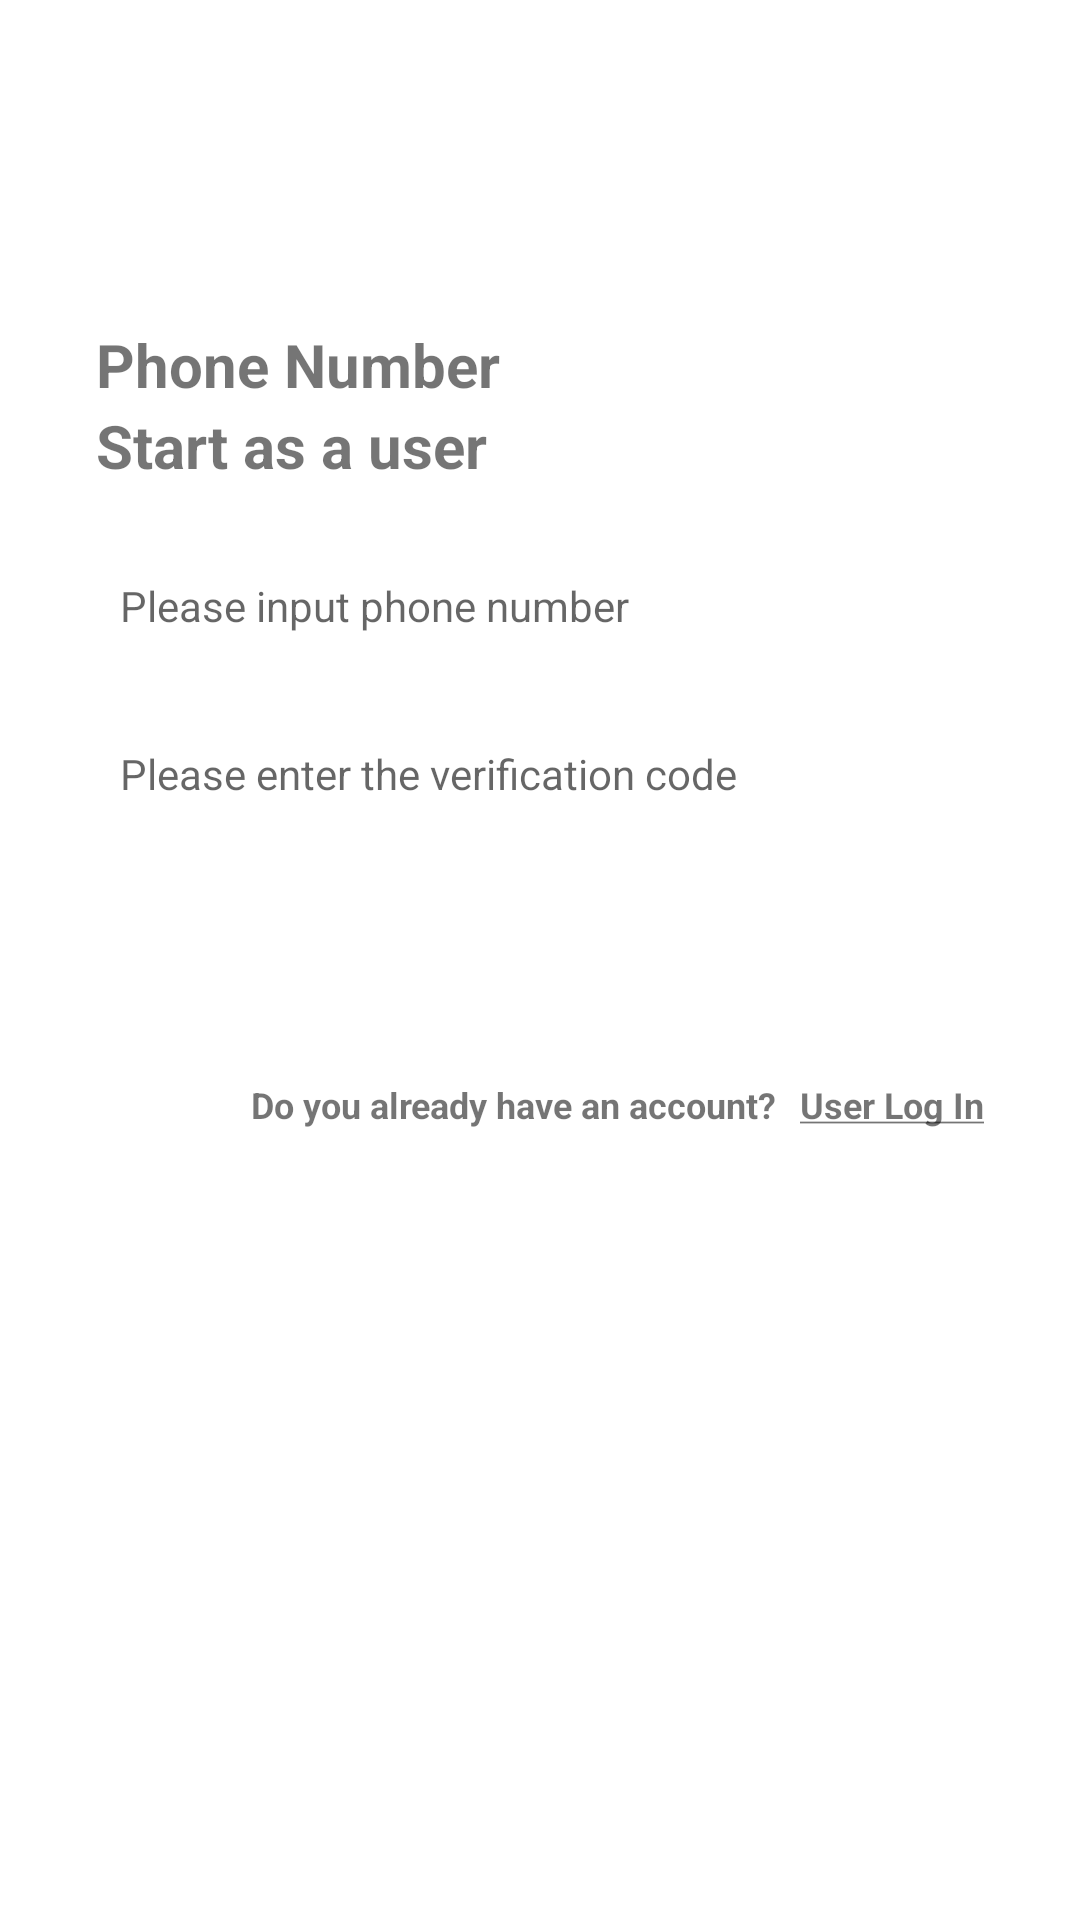

Layout XML and referenced resources for this Android screen:
<!-- AndroidManifest.xml: application theme Theme.SeeNear -->
<!-- res/layout/activity_user_signup.xml -->
<?xml version="1.0" encoding="utf-8"?>
<LinearLayout xmlns:android="http://schemas.android.com/apk/res/android"
    xmlns:app="http://schemas.android.com/apk/res-auto"
    xmlns:tools="http://schemas.android.com/tools"
    android:layout_width="match_parent"
    android:layout_height="match_parent"
    android:orientation="vertical"
    tools:context=".UserSignupActivity">


    <androidx.appcompat.widget.Toolbar
        android:id="@+id/toolbar3"
        android:layout_width="match_parent"
        android:layout_height="wrap_content"
        android:gravity="start"
        android:minHeight="?attr/actionBarSize"
        android:theme="?attr/actionBarTheme"/>

    <LinearLayout
        android:id="@+id/linearLayout"
        android:layout_width="match_parent"
        android:layout_height="wrap_content"
        android:layout_marginStart="32dp"
        android:layout_marginTop="32dp"
        android:layout_marginEnd="32dp"
        android:orientation="vertical"
        app:layout_constraintEnd_toEndOf="parent"
        app:layout_constraintStart_toStartOf="parent"
        app:layout_constraintTop_toTopOf="parent">

        <TextView
            android:id="@+id/phone_text"
            android:layout_width="match_parent"
            android:layout_height="wrap_content"
            android:layout_marginTop="20dp"
            android:text="@string/toPhone"
            android:textSize="20dp"
            android:textStyle="bold" />

        <TextView
            android:id="@+id/phone_text2"
            android:layout_width="match_parent"
            android:layout_height="wrap_content"
            android:layout_marginBottom="20dp"
            android:text="@string/user_signup"
            android:textColor="@color/theme_orange"
            android:textSize="20dp"
            android:textStyle="bold" />

        <androidx.constraintlayout.widget.ConstraintLayout
            android:layout_width="match_parent"
            android:layout_height="match_parent"
            android:layout_gravity="end"
            android:gravity="top|end"
            android:orientation="horizontal">

            <androidx.constraintlayout.widget.ConstraintLayout
                android:id="@+id/phone_input"
                android:layout_width="0dp"
                android:layout_height="40dp"
                android:layout_marginEnd="8dp"
                android:background="@drawable/round_edittext"
                app:layout_constraintBottom_toBottomOf="parent"
                app:layout_constraintEnd_toStartOf="@+id/sendBtn"
                app:layout_constraintStart_toStartOf="parent"
                app:layout_constraintTop_toTopOf="parent">

                <EditText
                    android:id="@+id/phone_edittext"
                    android:layout_width="0dp"
                    android:layout_height="match_parent"
                    android:layout_marginStart="8dp"
                    android:layout_marginEnd="8dp"
                    android:background="#00FFFFFF"
                    android:hint="@string/put_phone_number"
                    android:inputType="phone"
                    android:textSize="14dp"
                    app:layout_constraintBottom_toBottomOf="parent"
                    app:layout_constraintEnd_toEndOf="parent"
                    app:layout_constraintStart_toStartOf="parent"
                    app:layout_constraintTop_toTopOf="parent" />
            </androidx.constraintlayout.widget.ConstraintLayout>

            <androidx.constraintlayout.widget.ConstraintLayout
                android:id="@+id/sendBtn"
                android:layout_width="60dp"
                android:layout_height="40dp"
                android:background="@drawable/round_edittext_green"
                app:layout_constraintBottom_toBottomOf="parent"
                app:layout_constraintEnd_toEndOf="parent"
                app:layout_constraintTop_toTopOf="parent">

                <TextView
                    android:id="@+id/send_text"
                    android:layout_width="0dp"
                    android:layout_height="match_parent"
                    android:layout_marginStart="8dp"
                    android:layout_marginEnd="8dp"
                    android:background="#00FFFFFF"
                    android:gravity="center"
                    android:inputType="phone"
                    android:text="@string/sendnumber"
                    android:textColor="@color/white"
                    android:textSize="16dp"
                    android:textStyle="bold"
                    app:layout_constraintBottom_toBottomOf="parent"
                    app:layout_constraintEnd_toEndOf="parent"
                    app:layout_constraintStart_toStartOf="parent"
                    app:layout_constraintTop_toTopOf="parent" />
            </androidx.constraintlayout.widget.ConstraintLayout>

        </androidx.constraintlayout.widget.ConstraintLayout>

        <androidx.constraintlayout.widget.ConstraintLayout
            android:layout_width="match_parent"
            android:layout_height="match_parent"
            android:layout_gravity="end"
            android:layout_marginTop="8dp"
            android:gravity="top|end"
            android:orientation="horizontal">

            <androidx.constraintlayout.widget.ConstraintLayout
                android:id="@+id/number_input"
                android:layout_width="0dp"
                android:layout_height="40dp"
                android:layout_marginTop="8dp"
                android:background="@drawable/round_edittext"
                app:layout_constraintBottom_toBottomOf="parent"
                app:layout_constraintEnd_toEndOf="parent"
                app:layout_constraintStart_toStartOf="parent"
                app:layout_constraintTop_toTopOf="parent">

                <EditText
                    android:id="@+id/number_edittext"
                    android:layout_width="0dp"
                    android:layout_height="match_parent"
                    android:layout_marginStart="8dp"
                    android:layout_marginEnd="8dp"
                    android:background="#00FFFFFF"
                    android:hint="@string/put_auth_number"
                    android:inputType="phone"
                    android:textSize="14dp"
                    app:layout_constraintBottom_toBottomOf="parent"
                    app:layout_constraintEnd_toEndOf="parent"
                    app:layout_constraintStart_toStartOf="parent"
                    app:layout_constraintTop_toTopOf="parent" />
            </androidx.constraintlayout.widget.ConstraintLayout>

        </androidx.constraintlayout.widget.ConstraintLayout>

        <androidx.constraintlayout.widget.ConstraintLayout
            android:id="@+id/registerBtn"
            android:layout_width="match_parent"
            android:layout_height="50dp"
            android:layout_marginTop="20dp"
            android:background="@drawable/round_edittext_green">

            <TextView
                android:id="@+id/regist_text"
                android:layout_width="0dp"
                android:layout_height="match_parent"
                android:layout_marginStart="8dp"
                android:layout_marginEnd="8dp"
                android:background="#00FFFFFF"
                android:gravity="center"
                android:inputType="phone"
                android:text="@string/verifynumber2"
                android:textColor="@color/white"
                android:textSize="16dp"
                android:textStyle="bold"
                app:layout_constraintBottom_toBottomOf="parent"
                app:layout_constraintEnd_toEndOf="parent"
                app:layout_constraintStart_toStartOf="parent"
                app:layout_constraintTop_toTopOf="parent" />
        </androidx.constraintlayout.widget.ConstraintLayout>

        <LinearLayout
            android:layout_width="match_parent"
            android:layout_height="match_parent"
            android:layout_gravity="right"
            android:gravity="right"
            android:orientation="horizontal"
            android:paddingTop="12dp">

            <TextView
                android:id="@+id/login_text"
                android:layout_width="wrap_content"
                android:layout_height="wrap_content"
                android:text="@string/login_text"
                android:textSize="12dp"
                android:textStyle="bold" />

            <TextView
                android:id="@+id/login_text2"
                android:layout_width="wrap_content"
                android:layout_height="wrap_content"
                android:layout_marginStart="8dp"
                android:text="@string/login_user_underline"
                android:textColor="@color/theme_orange"
                android:textSize="12dp"
                android:textStyle="bold" />
        </LinearLayout>


    </LinearLayout>

</LinearLayout>
<!-- resources referenced by this layout -->
<resources>
  <string name="login_text">Do you already have an account?</string>
  <string name="login_user_underline"><u>User Log In</u></string>
  <string name="put_auth_number">Please enter the verification code</string>
  <string name="put_phone_number">Please input phone number</string>
  <string name="sendnumber">send</string>
  <string name="toPhone">Phone Number</string>
  <string name="user_signup">Start as a user</string>
  <string name="verifynumber2">Verify authentication code</string>
  <style name="Theme.SeeNear" parent="Theme.MaterialComponents.DayNight.NoActionBar">
          
          <item name="colorPrimary">@color/theme_green1</item>
          <item name="colorPrimaryVariant">@color/purple_700</item>
          <item name="colorOnPrimary">@color/white</item>
          
          <item name="colorSecondary">@color/teal_200</item>
          <item name="colorSecondaryVariant">@color/teal_700</item>
          <item name="colorOnSecondary">@color/black</item>
          
          <item name="android:statusBarColor" tools:targetApi="l">?attr/colorPrimaryVariant</item>
          
      </style>
  <!-- not gathered from this repository: default colours our renderer supplied (Android Studio template values) -->
  <color name="purple_700">#FF3700B3</color>
  <color name="teal_200">#FF03DAC5</color>
  <color name="teal_700">#FF018786</color>
  <color name="black">#FF000000</color>
  <color name="white">#FFFFFFFF</color>
</resources>
